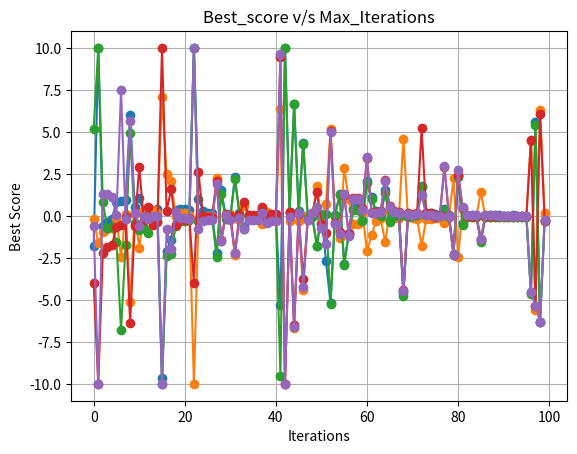

Reproduce this figure in Python.
import numpy as np
import matplotlib.pyplot as plt



# Plotting
def plot_func(t, best_pos):
    plt.plot(t, best_pos, marker='o', linestyle='-')  # Plotting the data
    plt.xlabel('Iterations')  # Label for x-axis
    plt.ylabel('Best Score')  # Label for y-axis
    plt.title('Best_score v/s Max_Iterations')  # Title of the plot
    plt.grid(True)  # Adding grid
    plt.show()  # Display the plot



# Objective function: Sphere function
def objective_function(x):
    return np.sum(x**2)

# Initialize the population
def initialize_population(pop_size, dim, bounds):
    population = np.random.rand(pop_size, dim) * (bounds[1] - bounds[0]) + bounds[0]
    return population

# Evaluate the fitness of all individuals in the population
def evaluate_population(population):
    return np.array([objective_function(individual) for individual in population])

# Update position of each pelican (solution)
def update_position(population, best_idx, bounds, dim, a=2, b=1):
    new_population = np.zeros_like(population)
    for i, pelican in enumerate(population):
        r1, r2 = np.random.rand(2)  # Random coefficients
        A = 2 * a * r1 - a  # Coefficient A
        C = 2 * r2  # Coefficient C
        
        # Diving (Exploitation) or Flight (Exploration)
        if np.random.rand() < 0.5:  # Diving
            distance_to_best = C * (population[best_idx] - pelican)
            new_position = population[best_idx] - A * distance_to_best
        else:  # Flight
            random_idx = np.random.randint(len(population))
            random_pelican = population[random_idx]
            distance_to_random = C * (random_pelican - pelican)
            new_position = pelican - A * distance_to_random
        
        # Ensure the new position is within bounds
        new_population[i] = np.clip(new_position, bounds[0], bounds[1])
    return new_population

# Pelican Optimization Algorithm
def pelican_optimization_algorithm(pop_size, dim, bounds, max_iter):
    iters = []
    bsol = []
    bf = []
    population = initialize_population(pop_size, dim, bounds)
    fitness = evaluate_population(population)
    
    for iteration in range(max_iter):
        best_idx = np.argmin(fitness)  # Index of the best solution
        population = update_position(population, best_idx, bounds, dim)
        fitness = evaluate_population(population)
        
        if iteration % 10 == 0:
            print(f"Iteration {iteration}: Best Fitness = {fitness[best_idx]}")
        iters.append(iteration)
    
        best_solution = population[best_idx]
        best_fitness = fitness[best_idx]
        
        bsol.append(best_solution)
        bf.append(best_fitness)
        
    return bsol, bf, iters

# Parameters
pop_size = 30  # Population size
dim = 5  # Dimensionality of the problem
bounds = (-10, 10)  # Bounds of the search space
max_iter = 100  # Maximum number of iterations

# Run the algorithm
best_solution, best_fitness, iterations = pelican_optimization_algorithm(pop_size, dim, bounds, max_iter)
print(f"Best Solution: {best_solution}, Best Fitness: {best_fitness}")
plot_func(iterations, best_solution)
